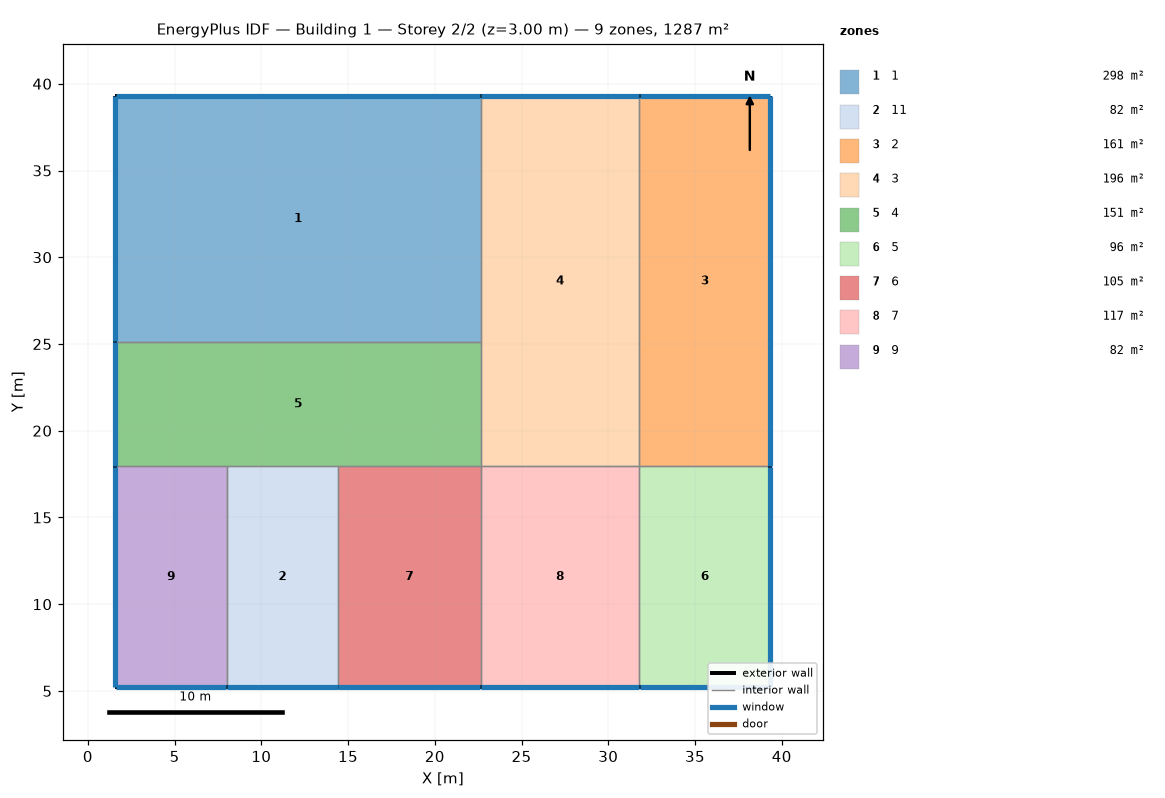
=== STOREY PLAN SPEC (per zone: floor XY polygon, exterior-wall plan segments, windows/doors) ===
zone 1: 1  (298.1 m²)
  floor: (22.64, 39.29) (22.64, 25.13) (1.59, 25.13) (1.59, 39.29)
  exterior wall: (22.64, 39.29) – (1.59, 39.29)  [21.1 m]
    window: (22.62, 39.29) – (1.62, 39.29)  [25.3 m²]
  exterior wall: (1.59, 39.29) – (1.59, 25.13)  [14.2 m]
    window: (1.59, 39.27) – (1.59, 25.16)  [17.0 m²]
  interior walls: 2
zone 2: 11  (81.7 m²)
  floor: (14.42, 17.94) (14.42, 5.21) (8.01, 5.21) (8.01, 17.94)
  exterior wall: (8.01, 5.21) – (14.42, 5.21)  [6.4 m]
    window: (8.03, 5.21) – (14.40, 5.21)  [7.7 m²]
  interior walls: 3
zone 3: 2  (161.1 m²)
  floor: (39.34, 39.29) (39.34, 17.94) (31.80, 17.94) (31.80, 39.29)
  exterior wall: (39.34, 39.29) – (31.80, 39.29)  [7.5 m]
    window: (39.32, 39.29) – (31.82, 39.29)  [9.1 m²]
  exterior wall: (39.34, 17.94) – (39.34, 39.29)  [21.4 m]
    window: (39.34, 17.97) – (39.34, 39.27)  [25.6 m²]
  interior walls: 2
zone 4: 3  (195.5 m²)
  floor: (31.80, 39.29) (31.80, 17.94) (22.64, 17.94) (22.64, 39.29)
  exterior wall: (31.80, 39.29) – (22.64, 39.29)  [9.2 m]
    window: (31.77, 39.29) – (22.67, 39.29)  [11.0 m²]
  interior walls: 4
zone 5: 4  (151.3 m²)
  floor: (22.64, 25.13) (22.64, 17.94) (1.59, 17.94) (1.59, 25.13)
  exterior wall: (1.59, 25.13) – (1.59, 17.94)  [7.2 m]
    window: (1.59, 25.11) – (1.59, 17.97)  [8.6 m²]
  interior walls: 5
zone 6: 5  (96.0 m²)
  floor: (39.34, 17.94) (39.34, 5.21) (31.80, 5.21) (31.80, 17.94)
  exterior wall: (31.80, 5.21) – (39.34, 5.21)  [7.5 m]
    window: (31.82, 5.21) – (39.32, 5.21)  [9.1 m²]
  exterior wall: (39.34, 5.21) – (39.34, 17.94)  [12.7 m]
    window: (39.34, 5.24) – (39.34, 17.92)  [15.3 m²]
  interior walls: 2
zone 7: 6  (104.6 m²)
  floor: (22.64, 17.94) (22.64, 5.21) (14.42, 5.21) (14.42, 17.94)
  exterior wall: (14.42, 5.21) – (22.64, 5.21)  [8.2 m]
    window: (14.45, 5.21) – (22.62, 5.21)  [9.9 m²]
  interior walls: 3
zone 8: 7  (116.5 m²)
  floor: (31.80, 17.94) (31.80, 5.21) (22.64, 5.21) (22.64, 17.94)
  exterior wall: (22.64, 5.21) – (31.80, 5.21)  [9.2 m]
    window: (22.67, 5.21) – (31.77, 5.21)  [11.0 m²]
  interior walls: 3
zone 9: 9  (81.7 m²)
  floor: (8.01, 17.94) (8.01, 5.21) (1.59, 5.21) (1.59, 17.94)
  exterior wall: (1.59, 5.21) – (8.01, 5.21)  [6.4 m]
    window: (1.62, 5.21) – (7.98, 5.21)  [7.7 m²]
  exterior wall: (1.59, 17.94) – (1.59, 5.21)  [12.7 m]
    window: (1.59, 17.92) – (1.59, 5.24)  [15.3 m²]
  interior walls: 2

=== DERIVED (storey summary) ===
Building: Building 1
Storey: 2 of 2  (floor level z = 3.00 m)
Storey gross floor area: 1286.5 m²
Zones on this storey: 9
  - 1: floor 298.1 m²; exterior wall 35.2 m (105.6 m²); 2 window(s) 42.3 m²; WWR 40.0%
  - 11: floor 81.7 m²; exterior wall 6.4 m (19.2 m²); 1 window(s) 7.7 m²; WWR 40.0%
  - 2: floor 161.1 m²; exterior wall 28.9 m (86.7 m²); 2 window(s) 34.7 m²; WWR 40.0%
  - 3: floor 195.5 m²; exterior wall 9.2 m (27.5 m²); 1 window(s) 11.0 m²; WWR 40.0%
  - 4: floor 151.3 m²; exterior wall 7.2 m (21.6 m²); 1 window(s) 8.6 m²; WWR 40.0%
  - 5: floor 96.0 m²; exterior wall 20.3 m (60.8 m²); 2 window(s) 24.3 m²; WWR 40.0%
  - 6: floor 104.6 m²; exterior wall 8.2 m (24.7 m²); 1 window(s) 9.9 m²; WWR 40.0%
  - 7: floor 116.5 m²; exterior wall 9.2 m (27.5 m²); 1 window(s) 11.0 m²; WWR 40.0%
  - 9: floor 81.7 m²; exterior wall 19.1 m (57.4 m²); 2 window(s) 23.0 m²; WWR 40.0%
Zone adjacency (shared interzone walls):
  - 1 ↔ 3
  - 1 ↔ 4
  - 11 ↔ 4
  - 11 ↔ 6
  - 11 ↔ 9
  - 2 ↔ 3
  - 2 ↔ 5
  - 3 ↔ 4
  - 3 ↔ 7
  - 4 ↔ 6
  - 4 ↔ 9
  - 5 ↔ 7
  - 6 ↔ 7